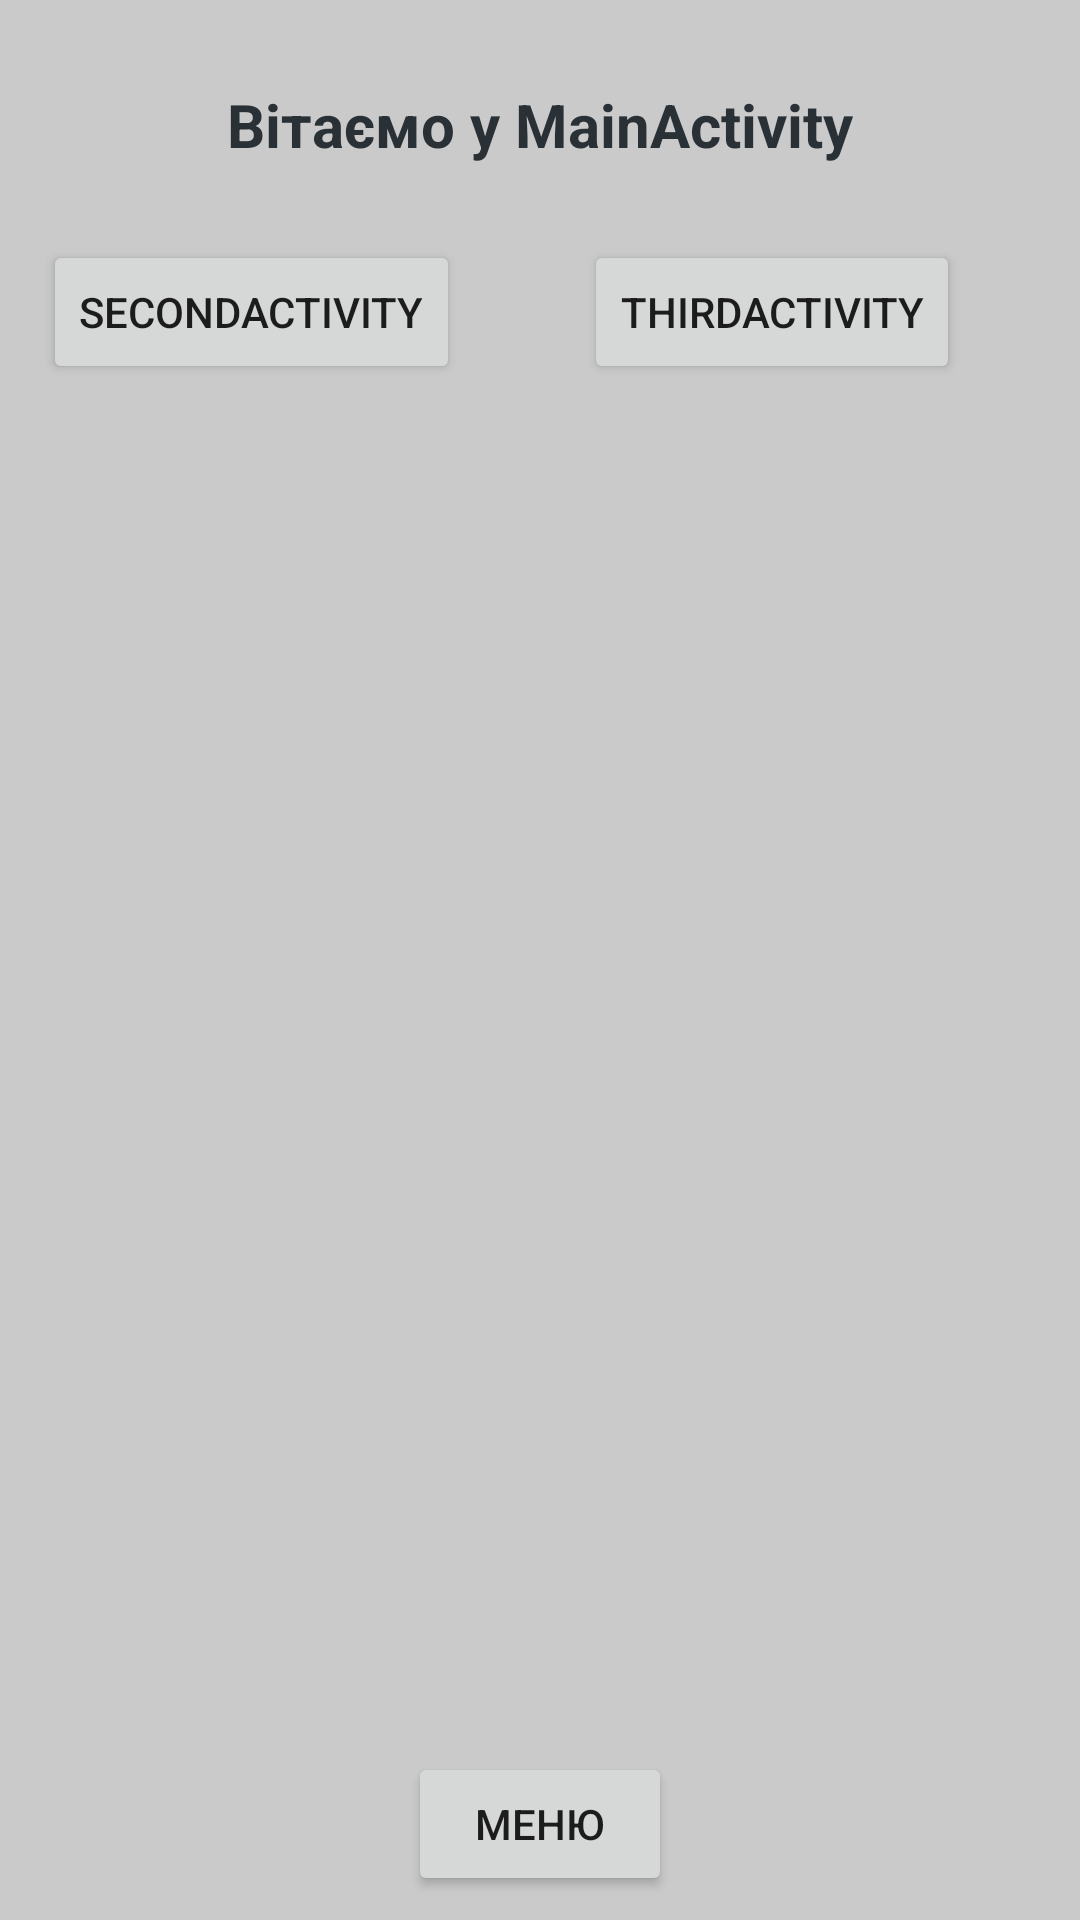

Write the Android layout XML for this screen, with the resource values it uses.
<!-- AndroidManifest.xml: application theme Theme.Mobile_Platforms -->
<!-- res/layout/activity_main.xml -->
<?xml version="1.0" encoding="utf-8"?>
<androidx.constraintlayout.widget.ConstraintLayout xmlns:android="http://schemas.android.com/apk/res/android"
    xmlns:app="http://schemas.android.com/apk/res-auto"
    xmlns:tools="http://schemas.android.com/tools"
    android:layout_width="match_parent"
    android:layout_height="match_parent"
    android:background="@color/gray_bg"
    android:onClick="onClickGoMenuActivity"
    tools:context=".MainActivity">

    <Button
        android:id="@+id/button"
        android:layout_width="wrap_content"
        android:layout_height="wrap_content"
        android:layout_marginTop="80dp"
        android:onClick="onClickGoSecondActivity"
        android:text="SecondActivity"
        app:layout_constraintEnd_toEndOf="parent"
        app:layout_constraintHorizontal_bias="0.065"
        app:layout_constraintStart_toStartOf="parent"
        app:layout_constraintTop_toTopOf="parent" />

    <Button
        android:id="@+id/button3"
        android:layout_width="wrap_content"
        android:layout_height="wrap_content"
        android:layout_marginTop="80dp"
        android:onClick="onClickGoThirdActivity"
        android:text="ThirdActivity"
        app:layout_constraintEnd_toEndOf="parent"
        app:layout_constraintHorizontal_bias="0.507"
        app:layout_constraintStart_toEndOf="@+id/button"
        app:layout_constraintTop_toTopOf="parent" />

    <TextView
        android:id="@+id/textView3"
        android:layout_width="wrap_content"
        android:layout_height="wrap_content"
        android:layout_marginTop="28dp"
        android:text="@string/Hello_message"
        android:textColor="@android:color/system_neutral2_800"
        android:textSize="20sp"
        android:textStyle="bold"
        app:layout_constraintEnd_toEndOf="parent"
        app:layout_constraintStart_toStartOf="parent"
        app:layout_constraintTop_toTopOf="parent" />

    <Button
        android:id="@+id/button9"
        android:layout_width="wrap_content"
        android:layout_height="wrap_content"
        android:layout_marginBottom="8dp"
        android:onClick="onClickGoMenuActivity"
        android:text="@string/Activity_menu"
        app:layout_constraintBottom_toBottomOf="parent"
        app:layout_constraintEnd_toEndOf="parent"
        app:layout_constraintStart_toStartOf="parent" />
</androidx.constraintlayout.widget.ConstraintLayout>
<!-- resources referenced by this layout -->
<resources>
  <color name="gray_bg">#CACACA</color>
  <string name="Activity_menu">Меню</string>
  <string name="Hello_message">Вітаємо у MainActivity</string>
  <style name="Theme.Mobile_Platforms" parent="Theme.MaterialComponents.DayNight.DarkActionBar">
          
          <item name="colorPrimary">@color/purple_500</item>
          <item name="colorPrimaryVariant">@color/purple_700</item>
          <item name="colorOnPrimary">@color/white</item>
          
          <item name="colorSecondary">@color/teal_200</item>
          <item name="colorSecondaryVariant">@color/teal_700</item>
          <item name="colorOnSecondary">@color/black</item>
          
          <item name="android:statusBarColor">?attr/colorPrimaryVariant</item>
          
      </style>
  <color name="purple_500">#FF6200EE</color>
  <color name="purple_700">#FF3700B3</color>
  <color name="white">#FFFFFFFF</color>
  <color name="teal_200">#FF03DAC5</color>
  <color name="teal_700">#FF018786</color>
  <color name="black">#FF000000</color>
</resources>
